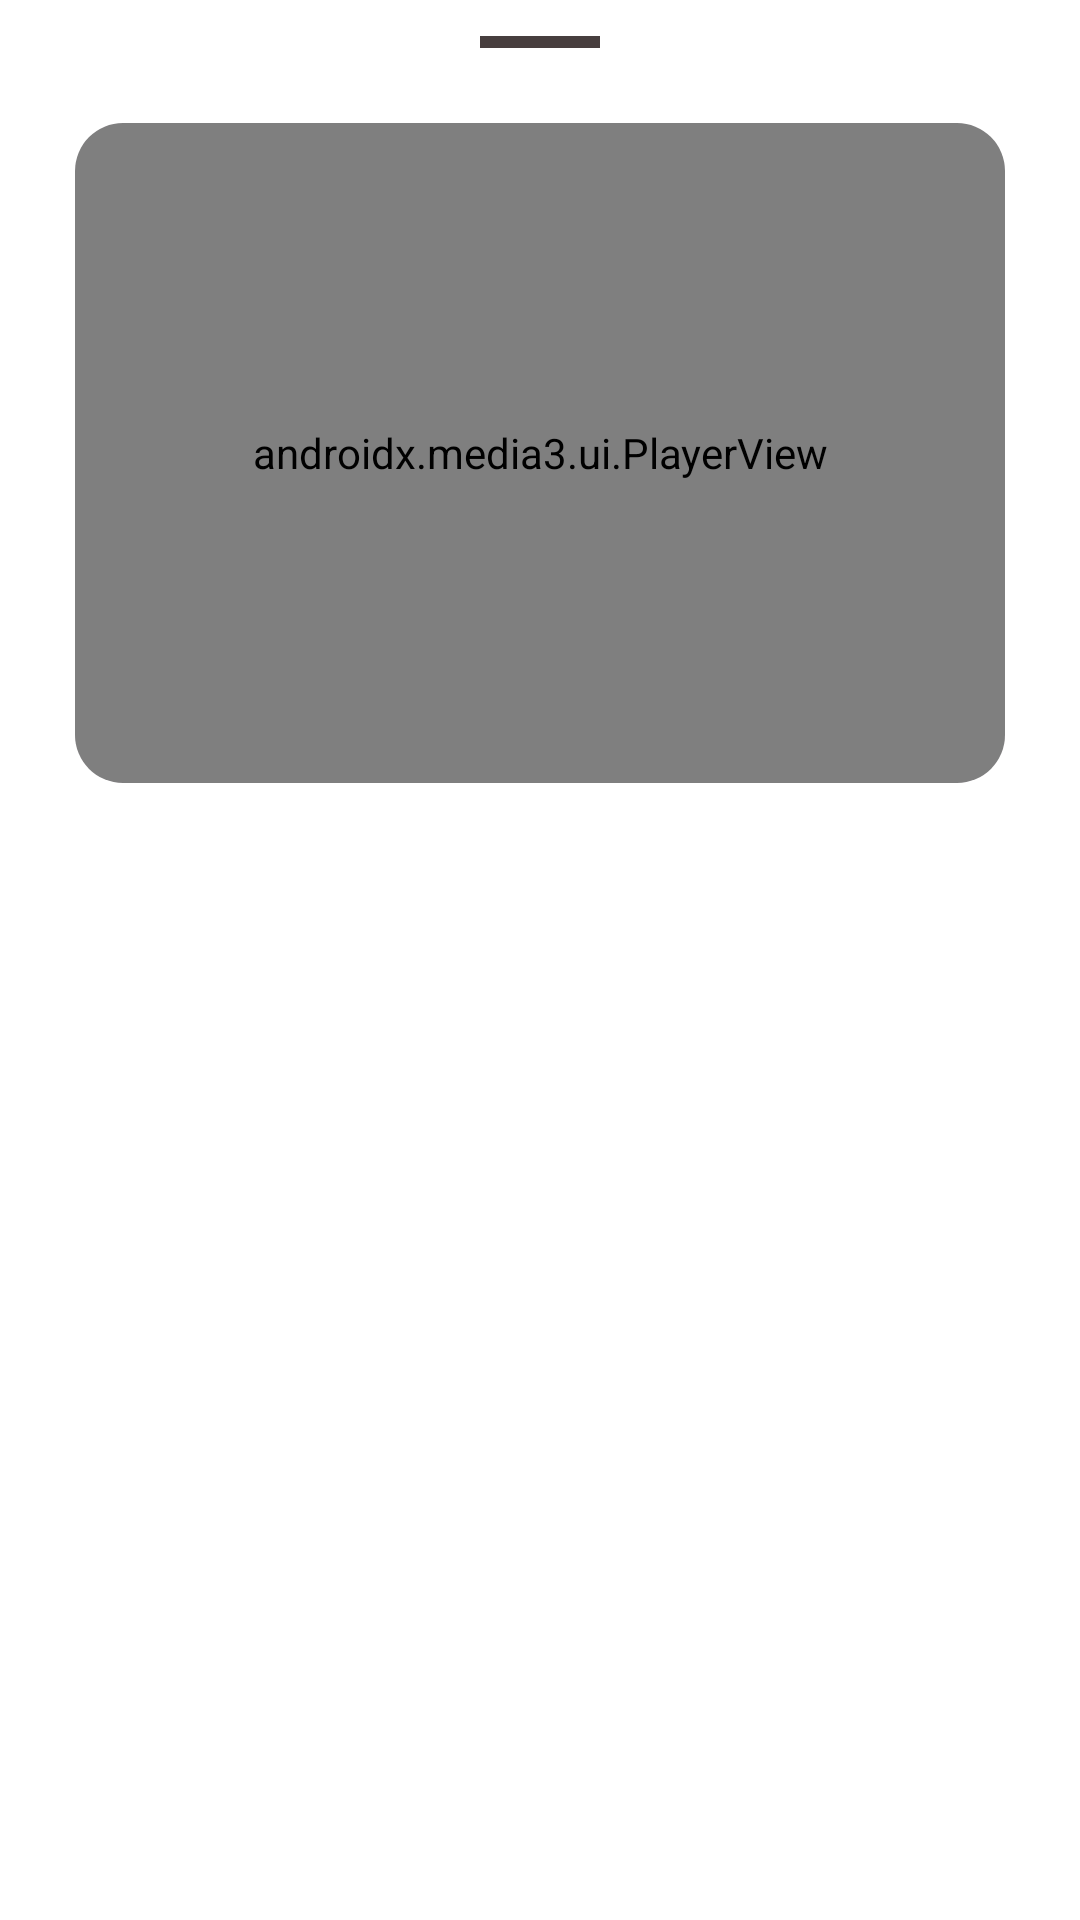

Layout XML and referenced resources for this Android screen:
<!-- AndroidManifest.xml: application theme Theme.VKR -->
<!-- res/layout/video_player_bottom_sheet.xml -->
<?xml version="1.0" encoding="utf-8"?>
<androidx.constraintlayout.widget.ConstraintLayout
    xmlns:android="http://schemas.android.com/apk/res/android"
    xmlns:app="http://schemas.android.com/apk/res-auto"
    xmlns:tools="http://schemas.android.com/tools"
    android:layout_width="match_parent"
    android:layout_height="wrap_content"
    android:background="#ffffff"
    android:paddingBottom="25dp">

    <View
        android:id="@+id/drag_handle"
        android:layout_width="40dp"
        android:layout_height="4dp"
        android:layout_marginTop="12dp"
        android:background="@color/colorCustomGrey"
        app:layout_constraintEnd_toEndOf="parent"
        app:layout_constraintStart_toStartOf="parent"
        app:layout_constraintTop_toTopOf="parent" />

    <com.google.android.material.card.MaterialCardView
        android:id="@+id/videoPlayerCardPopUp"
        android:layout_width="0dp"
        android:layout_height="220dp"
        android:layout_marginHorizontal="25dp"
        android:layout_marginTop="25dp"
        app:cardCornerRadius="16dp"
        app:cardElevation="0dp"

        app:layout_constraintEnd_toEndOf="parent"
        app:layout_constraintStart_toStartOf="parent"
        app:layout_constraintTop_toBottomOf="@+id/drag_handle"
        app:strokeWidth="0dp">

        <androidx.media3.ui.PlayerView
            android:id="@+id/videoPlayerPopUp"
            android:layout_width="match_parent"
            android:layout_height="match_parent"
            android:keepScreenOn="true"
            app:controller_layout_id="@layout/exo_video_player_controls"
            app:fastforward_icon="@drawable/ic_forward_15"
            app:pause_icon="@drawable/ic_pause"
            app:play_icon="@drawable/ic_play"
            app:resize_mode="zoom"
            app:rewind_icon="@drawable/ic_replay_15"
            app:show_buffering="when_playing"
            app:show_fastforward_button="true"
            app:show_rewind_button="true"
            app:show_timeout="3000"
            app:surface_type="texture_view" />
    </com.google.android.material.card.MaterialCardView>


</androidx.constraintlayout.widget.ConstraintLayout>
<!-- res/layout/exo_video_player_controls.xml (included above) -->
<?xml version="1.0" encoding="utf-8"?>
<FrameLayout xmlns:android="http://schemas.android.com/apk/res/android"
    android:layout_width="match_parent"
    android:layout_height="match_parent"
    xmlns:app="http://schemas.android.com/apk/res-auto"
    android:background="#66000000">

    
    <LinearLayout
        android:layout_width="wrap_content"
        android:layout_height="wrap_content"
        android:layout_gravity="center"
        android:gravity="center"
        android:orientation="horizontal">

        
        <ImageButton
            android:id="@id/exo_rew"
            android:layout_width="48dp"
            android:layout_height="48dp"
            android:src="@drawable/ic_replay_15"
            android:background="?attr/selectableItemBackgroundBorderless"
            app:tint="#ffffff" />


        
        <ImageButton
            android:id="@id/exo_play_pause"
            android:layout_width="64dp"
            android:layout_height="64dp"
            android:layout_marginHorizontal="32dp"
            android:background="?attr/selectableItemBackgroundBorderless"
            android:contentDescription="Воспроизвести / пауза"
            android:scaleType="centerInside"

            android:src="@drawable/ic_play"
            app:tint="#ffffff" />

        
        <ImageButton
            android:id="@id/exo_ffwd"
            android:layout_width="48dp"
            android:layout_height="48dp"
            android:src="@drawable/ic_forward_15"

            android:background="?attr/selectableItemBackgroundBorderless"
            app:tint="#ffffff" />

    </LinearLayout>

    <LinearLayout
        android:layout_width="match_parent"
        android:layout_height="wrap_content"
        android:layout_gravity="bottom"
        android:gravity="center_vertical"
        android:orientation="horizontal"
        android:paddingHorizontal="12dp"
        android:paddingBottom="8dp">

        <TextView
            android:id="@id/exo_position"
            android:textColor="#ffffff"
            style="@style/ExoStyledControls.TimeText.Position" />

        <androidx.media3.ui.DefaultTimeBar
            android:id="@id/exo_progress"
            android:layout_width="0dp"
            android:layout_height="wrap_content"
            android:layout_weight="1" />

        <TextView
            android:id="@id/exo_duration"
            android:textColor="#ffffff"

            style="@style/ExoStyledControls.TimeText.Duration" />
    </LinearLayout>
</FrameLayout>
<!-- resources referenced by this layout -->
<resources>
  <color name="colorCustomGrey">#473E3E</color>
  <!-- drawable ic_forward_15 (drawable) -->
  <?xml version="1.0" encoding="utf-8"?>
  <vector xmlns:android="http://schemas.android.com/apk/res/android"
      android:width="24dp"
      android:height="24dp"
      android:viewportWidth="24"
      android:viewportHeight="24"
      android:tint="?attr/colorControlNormal">
  
      
      <group
          android:pivotX="12"
          android:pivotY="12"
          android:scaleX="-1">
          <path
              android:fillColor="@android:color/black"
              android:pathData="M11.99,5V1L7,6l4.99,5V7c3.31,0 6,2.69 6,6s-2.69,6 -6,6s-6,-2.69 -6,-6h-2c0,4.42 3.58,8 8,8s8,-3.58 8,-8s-3.58,-8 -8.01,-8z" />
      </group>
  
      
      <group
          android:pivotX="9.93"
          android:pivotY="15.94"
          android:scaleY="1.213">
          <path
              android:fillColor="@android:color/black"
              android:pathData="M10.86,15.94v-4.27h-0.09L9,12.3v0.69l1.01,-0.31v3.26z" />
      </group>
  
      
      <path
          android:fillColor="@android:color/black"
          android:pathData="M14.99,12.39c-0.43,0 -0.86,0.16 -1.13,0.45l0.18,-1.13h2.13v-0.95H13.4l-0.31,2.71l0.84,0.21c0.07,-0.07 0.19,-0.16 0.34,-0.21c0.5,-0.18 1.13,-0.05 1.13,0.74c0,0.42 -0.31,0.74 -0.69,0.74c-0.39,0 -0.66,-0.31 -0.66,-0.66h-0.95c0,0.95 0.79,1.54 1.61,1.54c1.07,0 1.65,-0.79 1.65,-1.65C16.39,12.97 15.7,12.39 14.99,12.39z" />
  </vector>
  <!-- drawable ic_pause (drawable) -->
  <?xml version="1.0" encoding="utf-8"?>
  <vector xmlns:android="http://schemas.android.com/apk/res/android"
      android:width="24dp"
      android:height="24dp"
      android:viewportWidth="24"
      android:viewportHeight="24"
      android:tint="?attr/colorControlNormal">
      <path
          android:fillColor="@android:color/black"
          android:pathData="M6,19h4V5H6v14zM14,5v14h4V5h-4z" />
  </vector>
  <!-- drawable ic_replay_15 (drawable) -->
  <?xml version="1.0" encoding="utf-8"?>
  <vector xmlns:android="http://schemas.android.com/apk/res/android"
      android:width="24dp"
      android:height="24dp"
      android:viewportWidth="24"
      android:viewportHeight="24"
      android:tint="?attr/colorControlNormal">
  
      
      <path
          android:fillColor="@android:color/black"
          android:pathData="M11.99,5V1L7,6l4.99,5V7c3.31,0 6,2.69 6,6s-2.69,6 -6,6s-6,-2.69 -6,-6h-2c0,4.42 3.58,8 8,8s8,-3.58 8,-8s-3.58,-8 -8.01,-8z" />
  
      
      <group
          android:pivotX="9.93"
          android:pivotY="15.94"
          android:scaleY="1.213">
          <path
              android:fillColor="@android:color/black"
              android:pathData="M10.86,15.94v-4.27h-0.09L9,12.3v0.69l1.01,-0.31v3.26z" />
      </group>
  
      
      <path
          android:fillColor="@android:color/black"
          android:pathData="M14.99,12.39c-0.43,0 -0.86,0.16 -1.13,0.45l0.18,-1.13h2.13v-0.95H13.4l-0.31,2.71l0.84,0.21c0.07,-0.07 0.19,-0.16 0.34,-0.21c0.5,-0.18 1.13,-0.05 1.13,0.74c0,0.42 -0.31,0.74 -0.69,0.74c-0.39,0 -0.66,-0.31 -0.66,-0.66h-0.95c0,0.95 0.79,1.54 1.61,1.54c1.07,0 1.65,-0.79 1.65,-1.65C16.39,12.97 15.7,12.39 14.99,12.39z" />
  </vector>
  <style name="Theme.VKR" parent="Base.Theme.VKR" />
  <style name="Base.Theme.VKR" parent="Theme.Material3.DayNight.NoActionBar">
          
          
      </style>
</resources>
